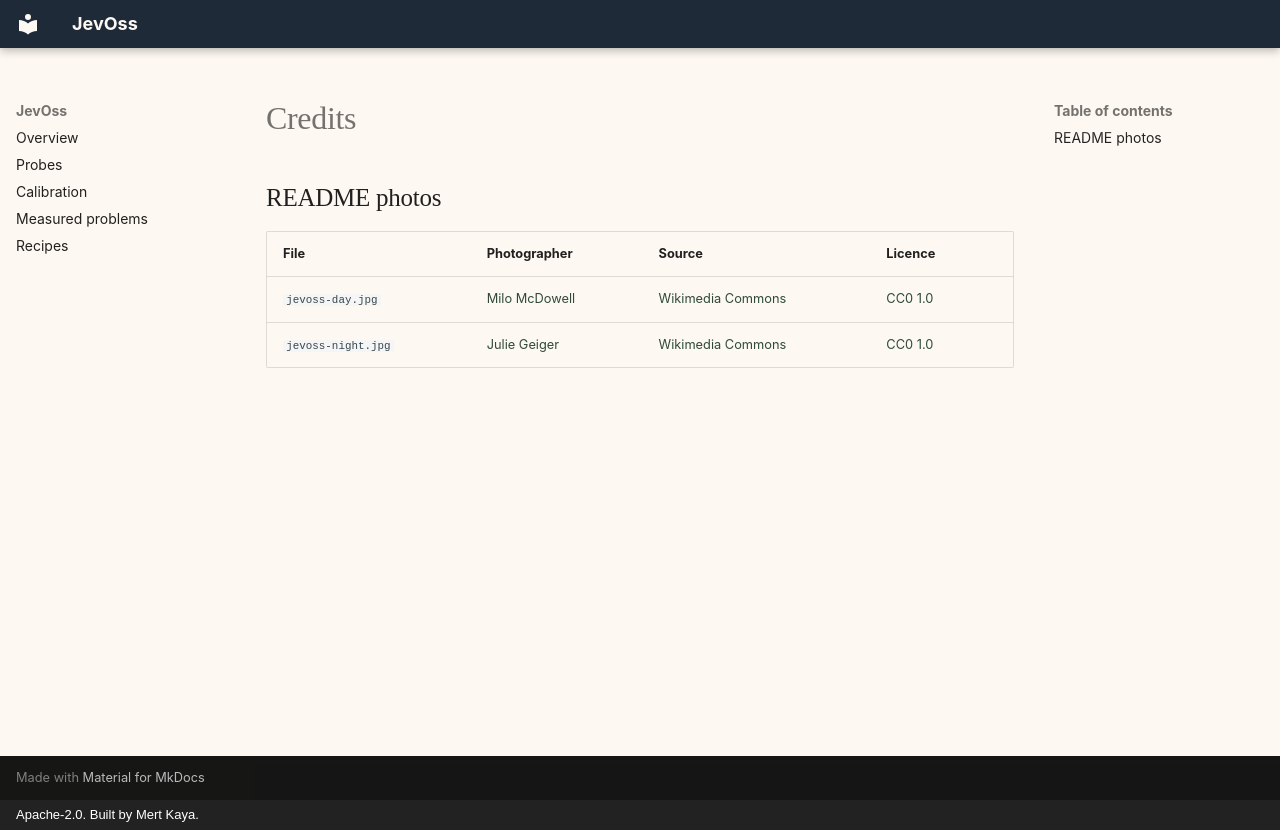

repository: mertkayacs/jevoss · page: assets/readme/CREDITS/index.html · generator: mkdocs · copyright: Apache-2.0. Built by Mert Kaya.

# Credits

<!-- readme-brand photos:start -->
## README photos

| File | Photographer | Source | Licence |
|---|---|---|---|
| `jevoss-day.jpg` | [Milo McDowell](https://unsplash.com/@milo_m) | [Wikimedia Commons](https://commons.wikimedia.org/wiki/File:Evergreen_forest_wreathed_in_fog_(Unsplash).jpg) | [CC0 1.0](https://creativecommons.org/publicdomain/zero/1.0/) |
| `jevoss-night.jpg` | [Julie Geiger](http://cre8art4life.com/) | [Wikimedia Commons](https://commons.wikimedia.org/wiki/File:DeepInTheForest_cre8art4life_JulieGeiger.jpg) | [CC0 1.0](https://creativecommons.org/publicdomain/zero/1.0/) |

<!-- readme-brand photos:end -->
